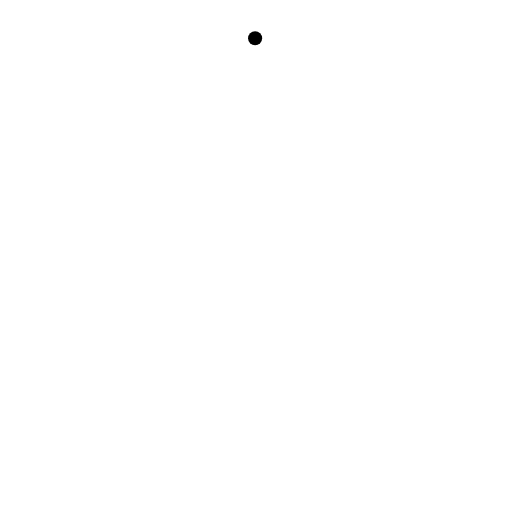
t = 0.00 s
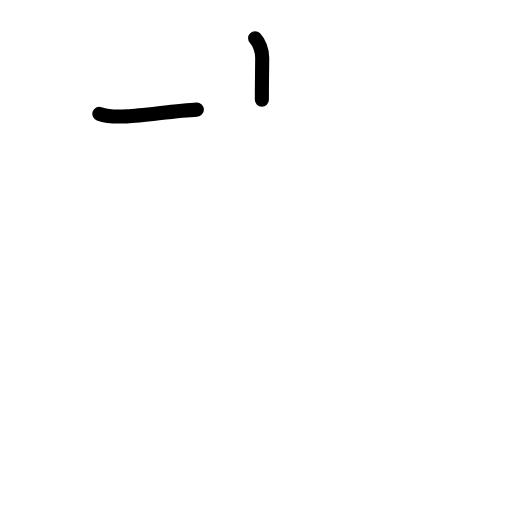
t = 1.42 s
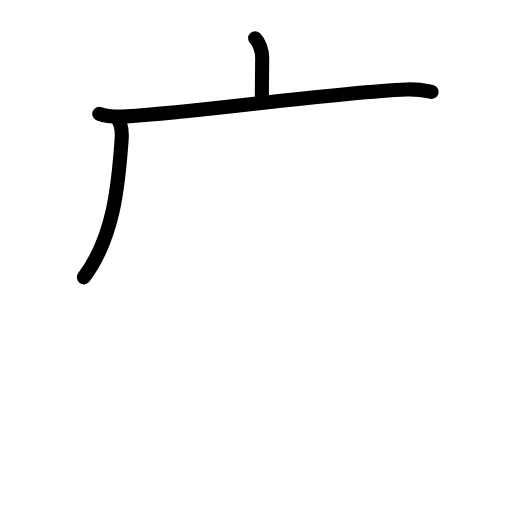
t = 2.75 s
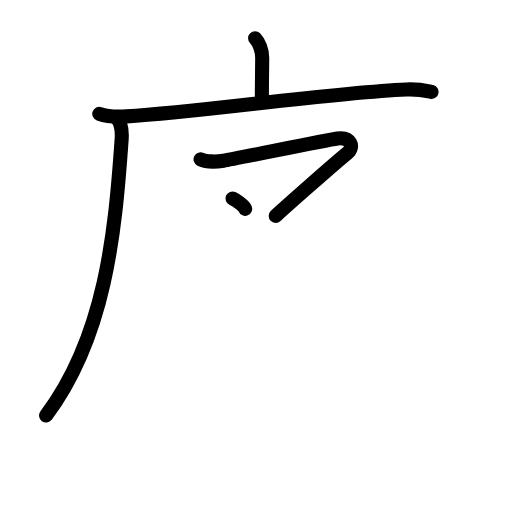
t = 4.25 s
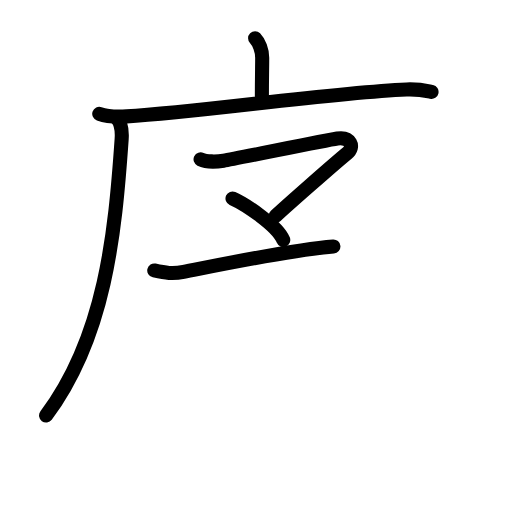
t = 5.58 s
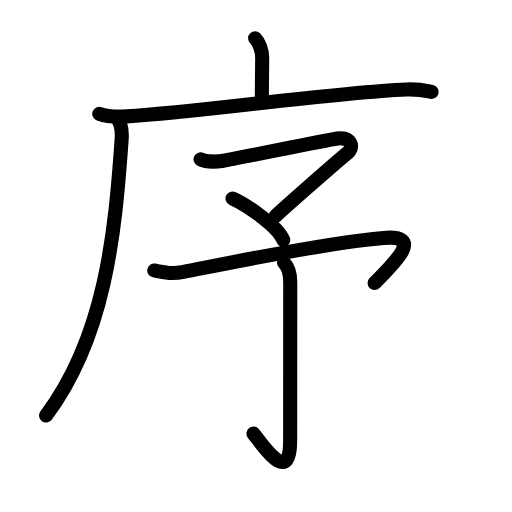
t = 7.00 s

The animated SVG that drew these frames (rendered in a browser with its animation timeline set to each time). Animation: 24 SMIL elements (animate=24); one cycle of 7.00 s.

<?xml version="1.0" encoding="UTF-8"?>
<!--
AniKanjiVG is licensed by CC-BY-SA Paul C. Sommerhoff (https://bitbucket.org/sommerhoff/anikanjivg).
AniKanjiVG uses KanjiVG which is licensed by CC-BY-SA Ulrich Apel (http://kanjivg.tagaini.net).
See also http://creativecommons.org/licenses/by-sa/3.0/
-->
<svg xmlns:kvg='http://kanjivg.tagaini.net' xmlns='http://www.w3.org/2000/svg' width='109' height='109' viewBox='0 0 109 109' style='fill:none;stroke:#000000;stroke-width:3;stroke-linecap:round;stroke-linejoin:round;' id="kvg:kanji_05e8f"><g id="kvg:05e8f" kvg:element="序"><g id="kvg:05e8f-g1" kvg:element="广" kvg:position="tare" kvg:radical="general"><path id="kvg:05e8f-s1" kvg:type="㇑a" d="M54.31,8.13c0.84,0.84,1.51,2.62,1.51,4.15c0,1.96-0.07,4.09-0.07,8.96"><animate attributeName="d" begin="0.0s" dur="0.5s" from="M54.31,8.13C54.31,8.13,54.31,8.13,54.31,8.13" to="M54.31,8.13c0.84,0.84,1.51,2.62,1.51,4.15" />
<animate attributeName="d" begin="0.5s" dur="0.5s" from="M54.31,8.13c0.84,0.84,1.51,2.62,1.51,4.15c0,0,0,0,0,0,0" to="M54.31,8.13c0.84,0.84,1.51,2.62,1.51,4.15c0,1.96-0.07,4.09-0.07,8.96" />
</path>
<g id="kvg:05e8f-g2" kvg:element="厂"><path id="kvg:05e8f-s2" kvg:type="㇐" d="M21.13,24.23c1.52,0.54,4.3,0.63,5.82,0.54c15.8-0.91,43.05-5.02,59.61-5.73c2.53-0.11,4.05,0.26,5.31,0.53"><animate attributeName="d" begin="1.0s" dur="0.3333333333333333s" from="M21.13,24.23C21.13,24.23,21.13,24.23,21.13,24.23" to="M21.13,24.23c1.52,0.54,4.3,0.63,5.82,0.54" />
<animate attributeName="d" begin="1.3333333333333333s" dur="0.3333333333333333s" from="M21.13,24.23c1.52,0.54,4.3,0.63,5.82,0.54c0,0,0,0,0,0,0" to="M21.13,24.23c1.52,0.54,4.3,0.63,5.82,0.54c15.8-0.91,43.05-5.02,59.61-5.73" />
<animate attributeName="d" begin="1.6666666666666665s" dur="0.3333333333333333s" from="M21.13,24.23c1.52,0.54,4.3,0.63,5.82,0.54c15.8-0.91,43.05-5.02,59.61-5.73c0,0,0,0,0,0,0" to="M21.13,24.23c1.52,0.54,4.3,0.63,5.82,0.54c15.8-0.91,43.05-5.02,59.61-5.73c2.53-0.11,4.05,0.26,5.31,0.53" />
<animate attributeName="d" begin="0s" dur="1.0s" from="M-100,-100" to="M-100,-100" />
</path>
<path id="kvg:05e8f-s3" kvg:type="㇒" d="M24.74,25c0.88,0.88,1.3,2.51,1.16,4.61c-1.4,20.27-3.52,42.02-16.09,58.86"><animate attributeName="d" begin="2.0s" dur="0.5s" from="M24.74,25C24.74,25,24.74,25,24.74,25" to="M24.74,25c0.88,0.88,1.3,2.51,1.16,4.61" />
<animate attributeName="d" begin="2.5s" dur="0.5s" from="M24.74,25c0.88,0.88,1.3,2.51,1.16,4.61c0,0,0,0,0,0,0" to="M24.74,25c0.88,0.88,1.3,2.51,1.16,4.61c-1.4,20.27-3.52,42.02-16.09,58.86" />
<animate attributeName="d" begin="0s" dur="2.0s" from="M-100,-100" to="M-100,-100" />
</path>
</g>
</g>
<g id="kvg:05e8f-g3" kvg:element="予" kvg:phon="予"><g id="kvg:05e8f-g4" kvg:element="マ" kvg:position="top"><path id="kvg:05e8f-s4" kvg:type="㇇" d="M42.7,33.92c1.18,0.58,3.55,0.5,4.9,0.29c2.67-0.42,21.39-4.3,24.2-4.72c2.82-0.42,3.78,1.77,2.1,3.14c-2.88,2.36-13.42,11.66-15.2,13.34"><animate attributeName="d" begin="3.0s" dur="0.25s" from="M42.7,33.92C42.7,33.92,42.7,33.92,42.7,33.92" to="M42.7,33.92c1.18,0.58,3.55,0.5,4.9,0.29" />
<animate attributeName="d" begin="3.25s" dur="0.25s" from="M42.7,33.92c1.18,0.58,3.55,0.5,4.9,0.29c0,0,0,0,0,0,0" to="M42.7,33.92c1.18,0.58,3.55,0.5,4.9,0.29c2.67-0.42,21.39-4.3,24.2-4.72" />
<animate attributeName="d" begin="3.5s" dur="0.25s" from="M42.7,33.92c1.18,0.58,3.55,0.5,4.9,0.29c2.67-0.42,21.39-4.3,24.2-4.72c0,0,0,0,0,0,0" to="M42.7,33.92c1.18,0.58,3.55,0.5,4.9,0.29c2.67-0.42,21.39-4.3,24.2-4.72c2.82-0.42,3.78,1.77,2.1,3.14" />
<animate attributeName="d" begin="3.75s" dur="0.25s" from="M42.7,33.92c1.18,0.58,3.55,0.5,4.9,0.29c2.67-0.42,21.39-4.3,24.2-4.72c2.82-0.42,3.78,1.77,2.1,3.14c0,0,0,0,0,0,0" to="M42.7,33.92c1.18,0.58,3.55,0.5,4.9,0.29c2.67-0.42,21.39-4.3,24.2-4.72c2.82-0.42,3.78,1.77,2.1,3.14c-2.88,2.36-13.42,11.66-15.2,13.34" />
<animate attributeName="d" begin="0s" dur="3.0s" from="M-100,-100" to="M-100,-100" />
</path>
<path id="kvg:05e8f-s5" kvg:type="㇔" d="M49.5,42.25c2.66,1.18,9.55,5.74,10.8,8.83"><animate attributeName="d" begin="4.0s" dur="1.0s" from="M49.5,42.25C49.5,42.25,49.5,42.25,49.5,42.25" to="M49.5,42.25c2.66,1.18,9.55,5.74,10.8,8.83" />
<animate attributeName="d" begin="0s" dur="4.0s" from="M-100,-100" to="M-100,-100" />
</path>
</g>
<g id="kvg:05e8f-g5" kvg:element="了" kvg:position="bottom"><path id="kvg:05e8f-s6" kvg:type="㇇a" d="M32.84,57.58c2.41,0.54,3.93,0.76,6.24,0.31c8.42-1.64,30.44-6.27,42.59-7.24c8.57-0.69,2.57,5.1-1.93,9.6"><animate attributeName="d" begin="5.0s" dur="0.3333333333333333s" from="M32.84,57.58C32.84,57.58,32.84,57.58,32.84,57.58" to="M32.84,57.58c2.41,0.54,3.93,0.76,6.24,0.31" />
<animate attributeName="d" begin="5.333333333333333s" dur="0.3333333333333333s" from="M32.84,57.58c2.41,0.54,3.93,0.76,6.24,0.31c0,0,0,0,0,0,0" to="M32.84,57.58c2.41,0.54,3.93,0.76,6.24,0.31c8.42-1.64,30.44-6.27,42.59-7.24" />
<animate attributeName="d" begin="5.666666666666667s" dur="0.3333333333333333s" from="M32.84,57.58c2.41,0.54,3.93,0.76,6.24,0.31c8.42-1.64,30.44-6.27,42.59-7.24c0,0,0,0,0,0,0" to="M32.84,57.58c2.41,0.54,3.93,0.76,6.24,0.31c8.42-1.64,30.44-6.27,42.59-7.24c8.57-0.69,2.57,5.1-1.93,9.6" />
<animate attributeName="d" begin="0s" dur="5.0s" from="M-100,-100" to="M-100,-100" />
</path>
<g id="kvg:05e8f-g6" kvg:element="亅"><path id="kvg:05e8f-s7" kvg:type="㇚" d="M60.46,55.91c0.87,0.88,1.33,2.58,1.33,4.16c0,1.57-0.02,30.9-0.02,33.78c0,9.78-5.77,1.03-7.81-1.54"><animate attributeName="d" begin="6.0s" dur="0.3333333333333333s" from="M60.46,55.91C60.46,55.91,60.46,55.91,60.46,55.91" to="M60.46,55.91c0.87,0.88,1.33,2.58,1.33,4.16" />
<animate attributeName="d" begin="6.333333333333333s" dur="0.3333333333333333s" from="M60.46,55.91c0.87,0.88,1.33,2.58,1.33,4.16c0,0,0,0,0,0,0" to="M60.46,55.91c0.87,0.88,1.33,2.58,1.33,4.16c0,1.57-0.02,30.9-0.02,33.78" />
<animate attributeName="d" begin="6.666666666666667s" dur="0.3333333333333333s" from="M60.46,55.91c0.87,0.88,1.33,2.58,1.33,4.16c0,1.57-0.02,30.9-0.02,33.78c0,0,0,0,0,0,0" to="M60.46,55.91c0.87,0.88,1.33,2.58,1.33,4.16c0,1.57-0.02,30.9-0.02,33.78c0,9.78-5.77,1.03-7.81-1.54" />
<animate attributeName="d" begin="0s" dur="6.0s" from="M-100,-100" to="M-100,-100" />
</path>
</g>
</g>
</g>
</g>
</svg>
